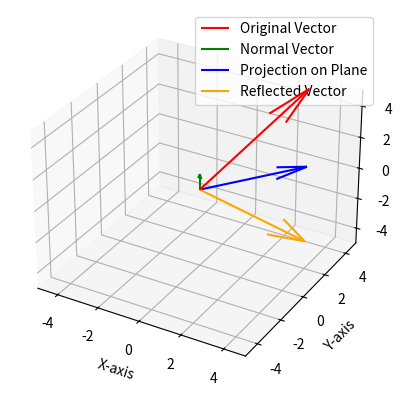
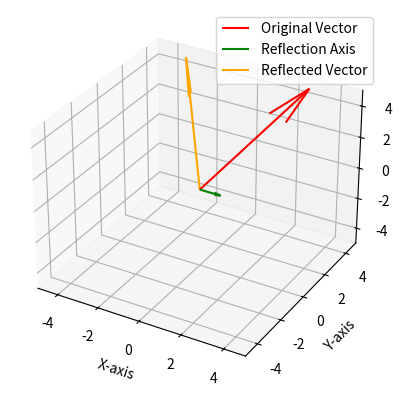
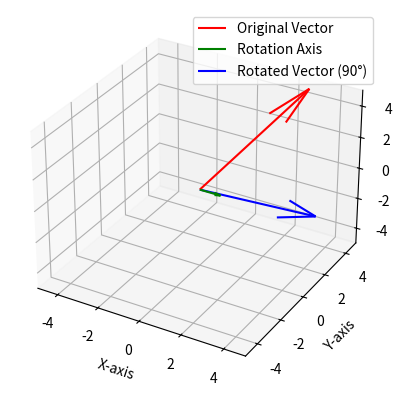

Write the Python code that produced these figures, in order.
import matplotlib.pyplot as plt
from mpl_toolkits.mplot3d import Axes3D
import math

class VectorOperations:
    @staticmethod
    def cross_product(a, b):
        return [
            (a[1] * b[2]) - (a[2] * b[1]),
            (a[2] * b[0]) - (a[0] * b[2]),
            (a[0] * b[1]) - (a[1] * b[0])
        ]
    
    @staticmethod
    def magnitude(vector):
        return round(math.sqrt(sum([math.pow(component, 2) for component in vector])), 4)

    # Norm of a vector
    @staticmethod
    def norm(vector, p=2):
        total = sum(abs(component) ** p for component in vector)
        return round(total ** (1 / p), 4)

    @staticmethod
    def unit_vector(vector):
        mag = VectorOperations.magnitude(vector)
        return [round(component / mag, 2) for component in vector]

    @staticmethod
    def vector_subtraction(a, b):
        return [a[i] - b[i] for i in range(len(a))]

    @staticmethod
    def vector_addition(a, b):
        return [a[i] + b[i] for i in range(len(a))]

    @staticmethod
    def scalar_product(vector, scalar):
        return [component * scalar for component in vector]

    @staticmethod
    def dot_product(a, b):
        return sum(a[i] * b[i] for i in range(len(a)))

    @staticmethod
    def hadamard_product(a, b):
        if len(a) != len(b):
            raise ValueError("Vectors must have the same length")
        return [a[i] * b[i] for i in range(len(a))]

    @staticmethod
    def outer_product(a, b):
        return [[a[i] * b[j] for j in range(len(b))] for i in range(len(a))]

    @staticmethod
    def scalar_triple_product(a, b, c):
        return VectorOperations.dot_product(a, VectorOperations.cross_product(b, c))

    @staticmethod
    def vector_triple_product(a, b, c):
        cross_bc = VectorOperations.cross_product(b, c)
        return VectorOperations.cross_product(a, cross_bc)

    # Linear combination of vectors (with scalars)
    @staticmethod
    def linear_combination(vectors, scalars):
        result = [0] * len(vectors[0])
        for i, vector in enumerate(vectors):
            result = VectorOperations.vector_addition(result, VectorOperations.scalar_product(vector, scalars[i]))
        return result

    # Angle between two vectors (in degrees)
    @staticmethod
    def angle_between_vectors(a, b):
        dot_ab = VectorOperations.dot_product(a, b)
        magnitude_a = VectorOperations.magnitude(a)
        magnitude_b = VectorOperations.magnitude(b)
        angle = math.acos(dot_ab / (magnitude_a * magnitude_b))
        return round(angle * (180.0 / math.pi), 3)

    @staticmethod
    def vector_reflection_plane(a, n):
        projection_on_n = VectorOperations.vector_projection(a, n)
        return VectorOperations.vector_subtraction(a, VectorOperations.scalar_product(projection_on_n, 2))

    @staticmethod
    def vector_projection(a, b):
        dot_ab = VectorOperations.dot_product(a, b)
        dot_bb = VectorOperations.dot_product(b, b)
        scale = dot_ab / dot_bb if dot_bb != 0 else 0
        return VectorOperations.scalar_product(b, scale)

    @staticmethod
    def vector_projection_plane(a, n):
        projection_on_n = VectorOperations.vector_projection(a, n)
        return VectorOperations.vector_subtraction(a, projection_on_n)

    def plot_vector_reflection_plane(a, n):
        reflected_vector = VectorOperations.vector_reflection_plane(a, n)
        projection_on_n = VectorOperations.vector_projection(a, n)
        projection_on_plane = VectorOperations.vector_projection_plane(a, n)

        fig = plt.figure()
        ax = fig.add_subplot(111, projection='3d')

        # original vector
        ax.quiver(0, 0, 0, a[0], a[1], a[2], color='r', label='Original Vector')

        # normal vector
        ax.quiver(0, 0, 0, n[0], n[1], n[2], color='g', label='Normal Vector')

        # projection onto the plane
        ax.quiver(0, 0, 0, projection_on_plane[0], projection_on_plane[1], projection_on_plane[2],
                color='b', label='Projection on Plane')

        # reflected vector
        ax.quiver(0, 0, 0, reflected_vector[0], reflected_vector[1], reflected_vector[2],
                color='orange', label='Reflected Vector')

        # Setting the graph limits
        max_range = max(
            abs(coord) for vector in [a, n, reflected_vector, projection_on_plane] for coord in vector
        )
        ax.set_xlim([-max_range, max_range])
        ax.set_ylim([-max_range, max_range])
        ax.set_zlim([-max_range, max_range])

        ax.set_xlabel('X-axis')
        ax.set_ylabel('Y-axis')
        ax.set_zlabel('Z-axis')
        ax.legend()
        plt.show()





    # Vector reflection of a with respect to b
    @staticmethod
    def reflection(a, b):
        scale = 2 * (VectorOperations.dot_product(a, b) / VectorOperations.dot_product(b, b))
        return VectorOperations.vector_subtraction(a, VectorOperations.scalar_product(b, scale))

    def plot_reflection(a, b):
        reflected_vector = VectorOperations.reflection(a, b)

        fig = plt.figure()
        ax = fig.add_subplot(111, projection='3d')

        # original vector
        ax.quiver(0, 0, 0, a[0], a[1], a[2], color='r', label='Original Vector')

        # vector b
        ax.quiver(0, 0, 0, b[0], b[1], b[2], color='g', label='Reflection Axis')

        #reflected vector
        ax.quiver(0, 0, 0, reflected_vector[0], reflected_vector[1], reflected_vector[2],
                color='orange', label='Reflected Vector')

        # Setting the graph limits
        max_range = max(
            abs(coord) for vector in [a, b, reflected_vector] for coord in vector
        )
        ax.set_xlim([-max_range, max_range])
        ax.set_ylim([-max_range, max_range])
        ax.set_zlim([-max_range, max_range])

        ax.set_xlabel('X-axis')
        ax.set_ylabel('Y-axis')
        ax.set_zlabel('Z-axis')
        ax.legend()
        plt.show()


    @staticmethod
    def distance_between_vectors(a, b, p=2):
        diff = VectorOperations.vector_subtraction(a, b)
        return VectorOperations.norm(diff, p)

    @staticmethod
    def euclidean_distance(v1, v2):
        if len(v1) != len(v2):
            raise ValueError("Vectors must be of the same dimension.")
        distance = 0
        for i in range(len(v1)):
            distance += (v1[i] - v2[i]) ** 2
        return distance ** 0.5

    @staticmethod
    def manhattan_distance(v1, v2):
        if len(v1) != len(v2):
            raise ValueError("Vectors must be of the same dimension.")
        distance = 0
        for i in range(len(v1)):
            distance += abs(v1[i] - v2[i])
        return distance

    @staticmethod
    def cosine_distance(v1, v2):
        if len(v1) != len(v2):
            raise ValueError("Vectors must be of the same dimension.")
        dot_product = 0
        norm_v1 = 0
        norm_v2 = 0
        for i in range(len(v1)):
            dot_product += v1[i] * v2[i]
            norm_v1 += v1[i] ** 2
            norm_v2 += v2[i] ** 2
        cosine_similarity = dot_product / ((norm_v1 ** 0.5) * (norm_v2 ** 0.5))
        return 1 - cosine_similarity



    # Vector rotation (3D) using Rodrigues' rotation formula
    @staticmethod
    def rotation_3D(a, b, angle):
        b_unit = VectorOperations.unit_vector(b)
        angle_rad = math.radians(angle)
        cos_theta = math.cos(angle_rad)
        sin_theta = math.sin(angle_rad)

        cross_prod = VectorOperations.cross_product(a, b)
        dot_prod = VectorOperations.dot_product(a, b)

        x = VectorOperations.scalar_product(a, cos_theta)
        y = VectorOperations.scalar_product(cross_prod, sin_theta)
        z = VectorOperations.scalar_product(b_unit, dot_prod * (1 - cos_theta))

        return VectorOperations.vector_addition(VectorOperations.vector_addition(x, y), z)

    @staticmethod
    def plot_3D_rotation(a, b, angle):
        rotated_vector = VectorOperations.rotation_3D(a, b, angle)
        
        fig = plt.figure()
        ax = fig.add_subplot(111, projection='3d')

        #original vector
        ax.quiver(0, 0, 0, a[0], a[1], a[2], color='r', label='Original Vector')

        #rotation axis
        ax.quiver(0, 0, 0, b[0], b[1], b[2], color='g', label='Rotation Axis')

        #rotated vector
        ax.quiver(0, 0, 0, rotated_vector[0], rotated_vector[1], rotated_vector[2], color='b', label=f'Rotated Vector ({angle}°)')

        # Setting the graph limits
        max_range = max(
            abs(coord) for vector in [a, b, rotated_vector] for coord in vector
        )
        ax.set_xlim([-max_range, max_range])
        ax.set_ylim([-max_range, max_range])
        ax.set_zlim([-max_range, max_range])

        ax.set_xlabel('X-axis')
        ax.set_ylabel('Y-axis')
        ax.set_zlabel('Z-axis')
        ax.legend()
        plt.show()



    # Vector-matrix multiplication
    @staticmethod
    def vector_matrix_multiplication(vector, matrix):
        return [sum(vector[i] * matrix[i][j] for i in range(len(vector))) for j in range(len(matrix[0]))]


    @staticmethod
    def linear_interpolation(a, b, t):
        return [(1 - t) * a[i] + t * b[i] for i in range(len(a))]


    # Linear dependence check
    @staticmethod
    def is_linearly_dependent(vectors):
        n = len(vectors)
        m = len(vectors[0])
        matrix = [vec[:] for vec in vectors]

        for i in range(min(n, m)):
            if matrix[i][i] == 0:
                for j in range(i + 1, n):
                    if matrix[j][i] != 0:
                        matrix[i], matrix[j] = matrix[j], matrix[i]
                        break
            for j in range(i + 1, n):
                if matrix[j][i] != 0:
                    ratio = matrix[j][i] / matrix[i][i]
                    for k in range(m):
                        matrix[j][k] -= ratio * matrix[i][k]

        # Check for zero row
        for row in matrix:
            if all(element == 0 for element in row):
                return True
        return False


    # Convolution (1D) of two vectors
    @staticmethod
    def convolution_1d(a, b):
        result = []
        for i in range(len(a) + len(b) - 1):
            sum_conv = 0
            for j in range(len(b)):
                if 0 <= i - j < len(a):
                    sum_conv += a[i - j] * b[j]
            result.append(sum_conv)
        return result

    # Span of vectors check
    @staticmethod
    def is_in_span(vectors, vector):
        augmented_matrix = [vec[:] for vec in vectors]
        augmented_matrix.append(vector[:])

        # Gaussian elimination
        n = len(augmented_matrix)
        m = len(augmented_matrix[0])

        for i in range(min(n, m)):
            if augmented_matrix[i][i] == 0:
                for j in range(i + 1, n):
                    if augmented_matrix[j][i] != 0:
                        augmented_matrix[i], augmented_matrix[j] = augmented_matrix[j], augmented_matrix[i]
                        break
            for j in range(i + 1, n):
                if augmented_matrix[j][i] != 0:
                    ratio = augmented_matrix[j][i] / augmented_matrix[i][i]
                    for k in range(m):
                        augmented_matrix[j][k] -= ratio * augmented_matrix[i][k]

        return all(element == 0 for element in augmented_matrix[-1])

    # Gram-Schmidt Process (Orthogonalization)
    @staticmethod
    def gram_schmidt(vectors):
        orthogonal_basis = []
        for v in vectors:
            for u in orthogonal_basis:
                projection = VectorOperations.vector_projection(v, u)
                v = VectorOperations.vector_subtraction(v, projection)
            if any(component != 0 for component in v):
                orthogonal_basis.append(v)
        return orthogonal_basis


# Example usage
a = [3 ,4 ,5]
b = [1, 0, 0]
n = [0, 0, 1]
c = [7, 8, 9]

print("Scalar Triple Product:", VectorOperations.scalar_triple_product(a, b, c))
print("Vector Triple Product:", VectorOperations.vector_triple_product(a, b, c))
print("Cross Product:", VectorOperations.cross_product(a, b))
print("Magnitude of a:", VectorOperations.magnitude(a))
print("Norm of a (p=3):", VectorOperations.norm(a, 3))
print("Unit Vector of b:", VectorOperations.unit_vector(b))
print("Vector Subtraction:", VectorOperations.vector_subtraction(a, b))
print("Vector Addition:", VectorOperations.vector_addition(a, b))
print("Scalar Product (a * 3):", VectorOperations.scalar_product(a, 3))
print("Dot Product:", VectorOperations.dot_product(a, b))
print("Hadamard Product:", VectorOperations.hadamard_product(a, b))
print("Outer Product:", VectorOperations.outer_product(a, b))
print("Linear Combination ([a, b], [2, 3]):", VectorOperations.linear_combination([a, b], [2, 3]))
print("Angle Between Vectors:", VectorOperations.angle_between_vectors(a, b))
print("Projection of a onto b:", VectorOperations.vector_projection(a, b))
print("Projection of a onto plane with normal n:", VectorOperations.plot_vector_reflection_plane(a,n))
print("Reflection of a with respect to b:", VectorOperations.plot_reflection(a, b))
print("Distance Between a and b (p=2):", VectorOperations.distance_between_vectors(a, b))
print("Rotation of a around b by 90 degrees:", VectorOperations.plot_3D_rotation(a, b, 90))

print("Are vectors linearly dependent?", VectorOperations.is_linearly_dependent([a, b, n]))
print("Is vector in span:", VectorOperations.is_in_span([a, b], [4, 5, 6]))
print("Gram-Schmidt Orthogonal Basis:", VectorOperations.gram_schmidt([a, b, n]))
print("Convolution 1D:", VectorOperations.convolution_1d(a, b))
print("Linear Interpolation (t=0.5):", VectorOperations.linear_interpolation(a, b, 0.5))

v1 = [1, 2, 3]
v2 = [4, 5, 6]

print("Euclidean Distance:", VectorOperations.euclidean_distance(v1, v2))
print("Manhattan Distance:", VectorOperations.manhattan_distance(v1, v2))
print("Cosine Distance:",VectorOperations.cosine_distance(v1, v2))

